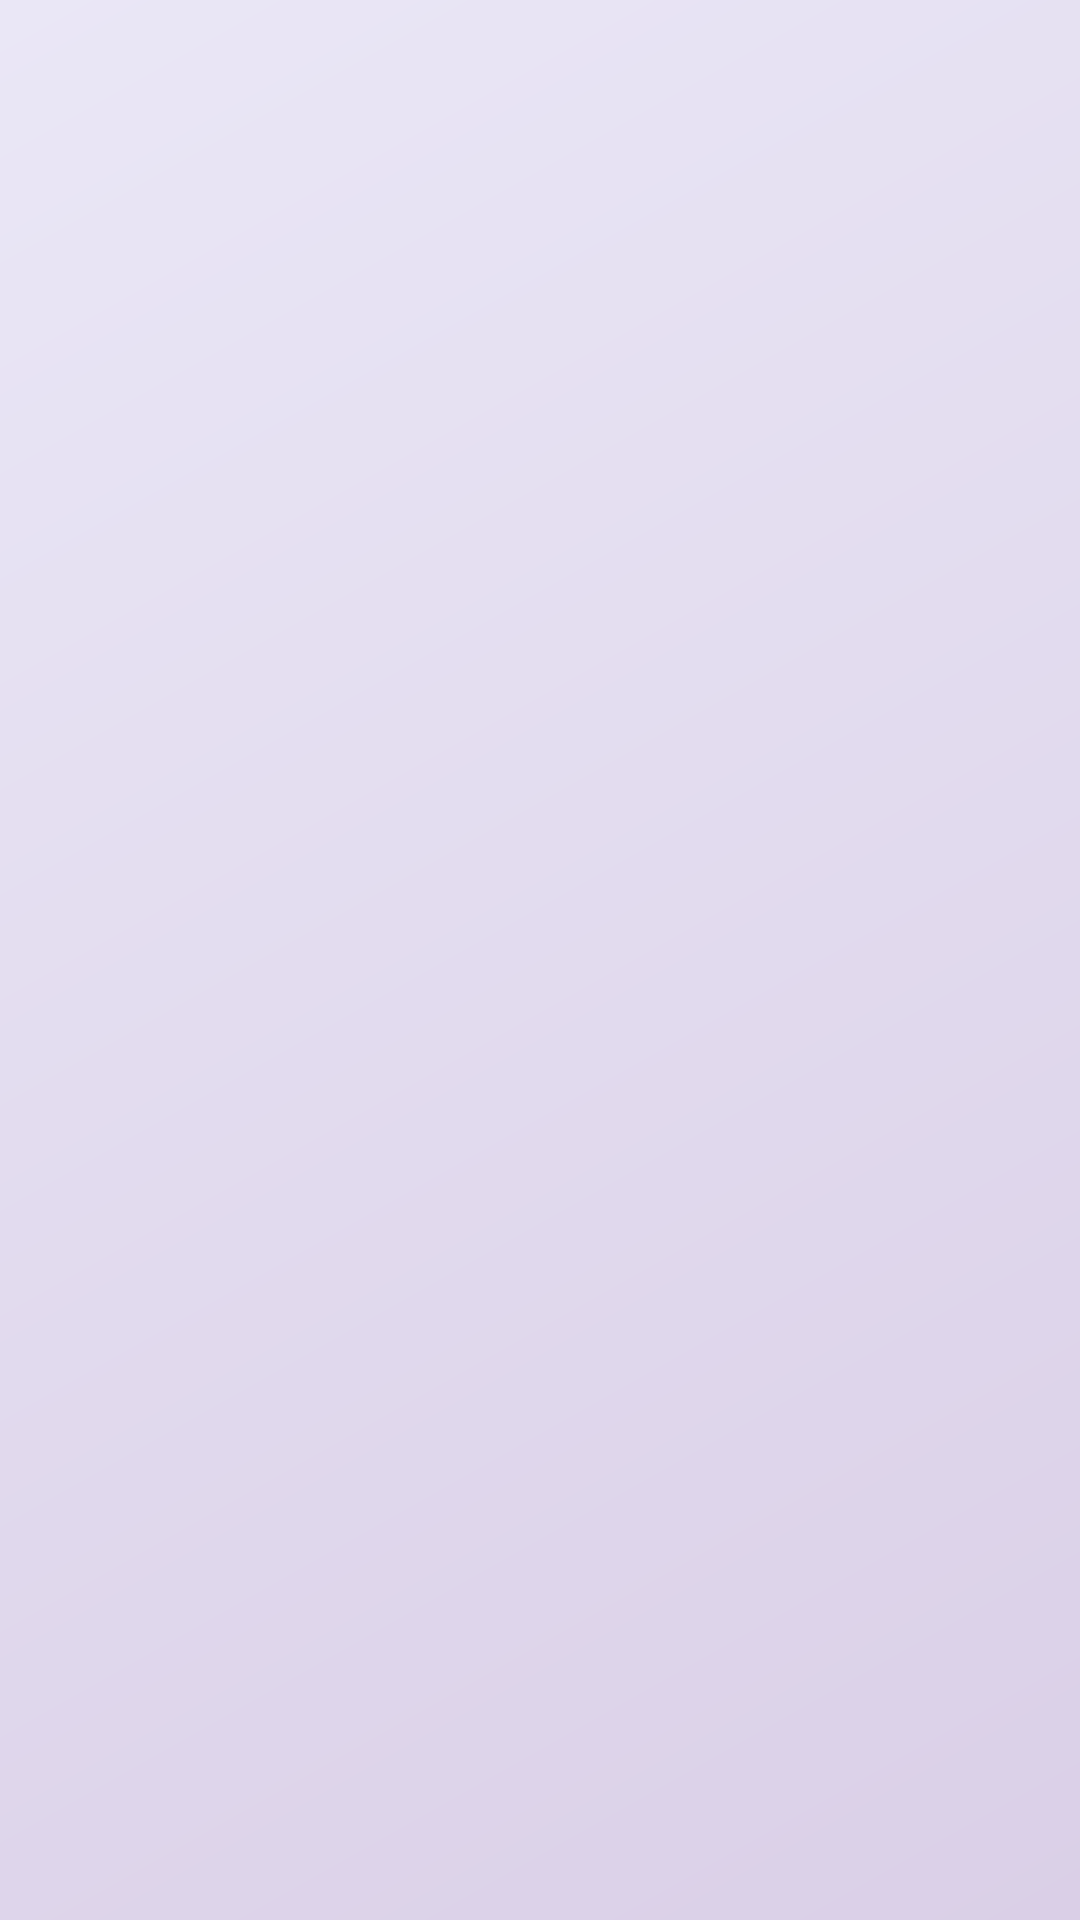

Layout XML and referenced resources for this Android screen:
<!-- AndroidManifest.xml: application theme Theme.TrackerApp -->
<!-- res/layout/fragment_splash.xml -->
<?xml version="1.0" encoding="utf-8"?>
<androidx.constraintlayout.widget.ConstraintLayout xmlns:android="http://schemas.android.com/apk/res/android"
    android:layout_width="match_parent"
    android:layout_height="match_parent"
    xmlns:app="http://schemas.android.com/apk/res-auto"
    android:background="@drawable/bg_gradient">

    <ImageView
        android:layout_width="wrap_content"
        android:layout_height="wrap_content"
        android:src="@drawable/icon_splash"
        android:scaleX="0.3"
        android:scaleY="0.3"
        app:layout_constraintTop_toTopOf="parent"
        app:layout_constraintBottom_toBottomOf="parent"
        app:layout_constraintStart_toStartOf="parent"
        app:layout_constraintEnd_toEndOf="parent"/>

</androidx.constraintlayout.widget.ConstraintLayout>
<!-- resources referenced by this layout -->
<resources>
  <!-- drawable bg_gradient (drawable) -->
  <?xml version="1.0" encoding="utf-8"?>
  <shape xmlns:android="http://schemas.android.com/apk/res/android"
      android:shape="rectangle">
      <gradient
          android:angle="135"
          android:startColor="#DACFE7"
          android:endColor="#EAE7F6"
          android:type="linear" />
  </shape>
  <style name="Theme.TrackerApp" parent="Theme.MaterialComponents.DayNight.NoActionBar">
          
          <item name="colorPrimary">@color/purple_500</item>
          <item name="colorPrimaryVariant">@color/purple_700</item>
          <item name="colorOnPrimary">@color/white</item>
          
          <item name="colorSecondary">@color/teal_200</item>
          <item name="colorSecondaryVariant">@color/teal_700</item>
          <item name="colorOnSecondary">@color/black</item>
          
          <item name="android:statusBarColor" tools:targetApi="l">?attr/colorPrimaryVariant</item>
          
  
          <item name="android:windowBackground">@drawable/bg_gradient</item>
  
      </style>
  <!-- not gathered from this repository: default colours our renderer supplied (Android Studio template values) -->
  <color name="purple_500">#FF6200EE</color>
  <color name="purple_700">#FF3700B3</color>
  <color name="teal_200">#FF03DAC5</color>
  <color name="teal_700">#FF018786</color>
  <color name="black">#FF000000</color>
  <color name="white">#FFFFFFFF</color>
</resources>
